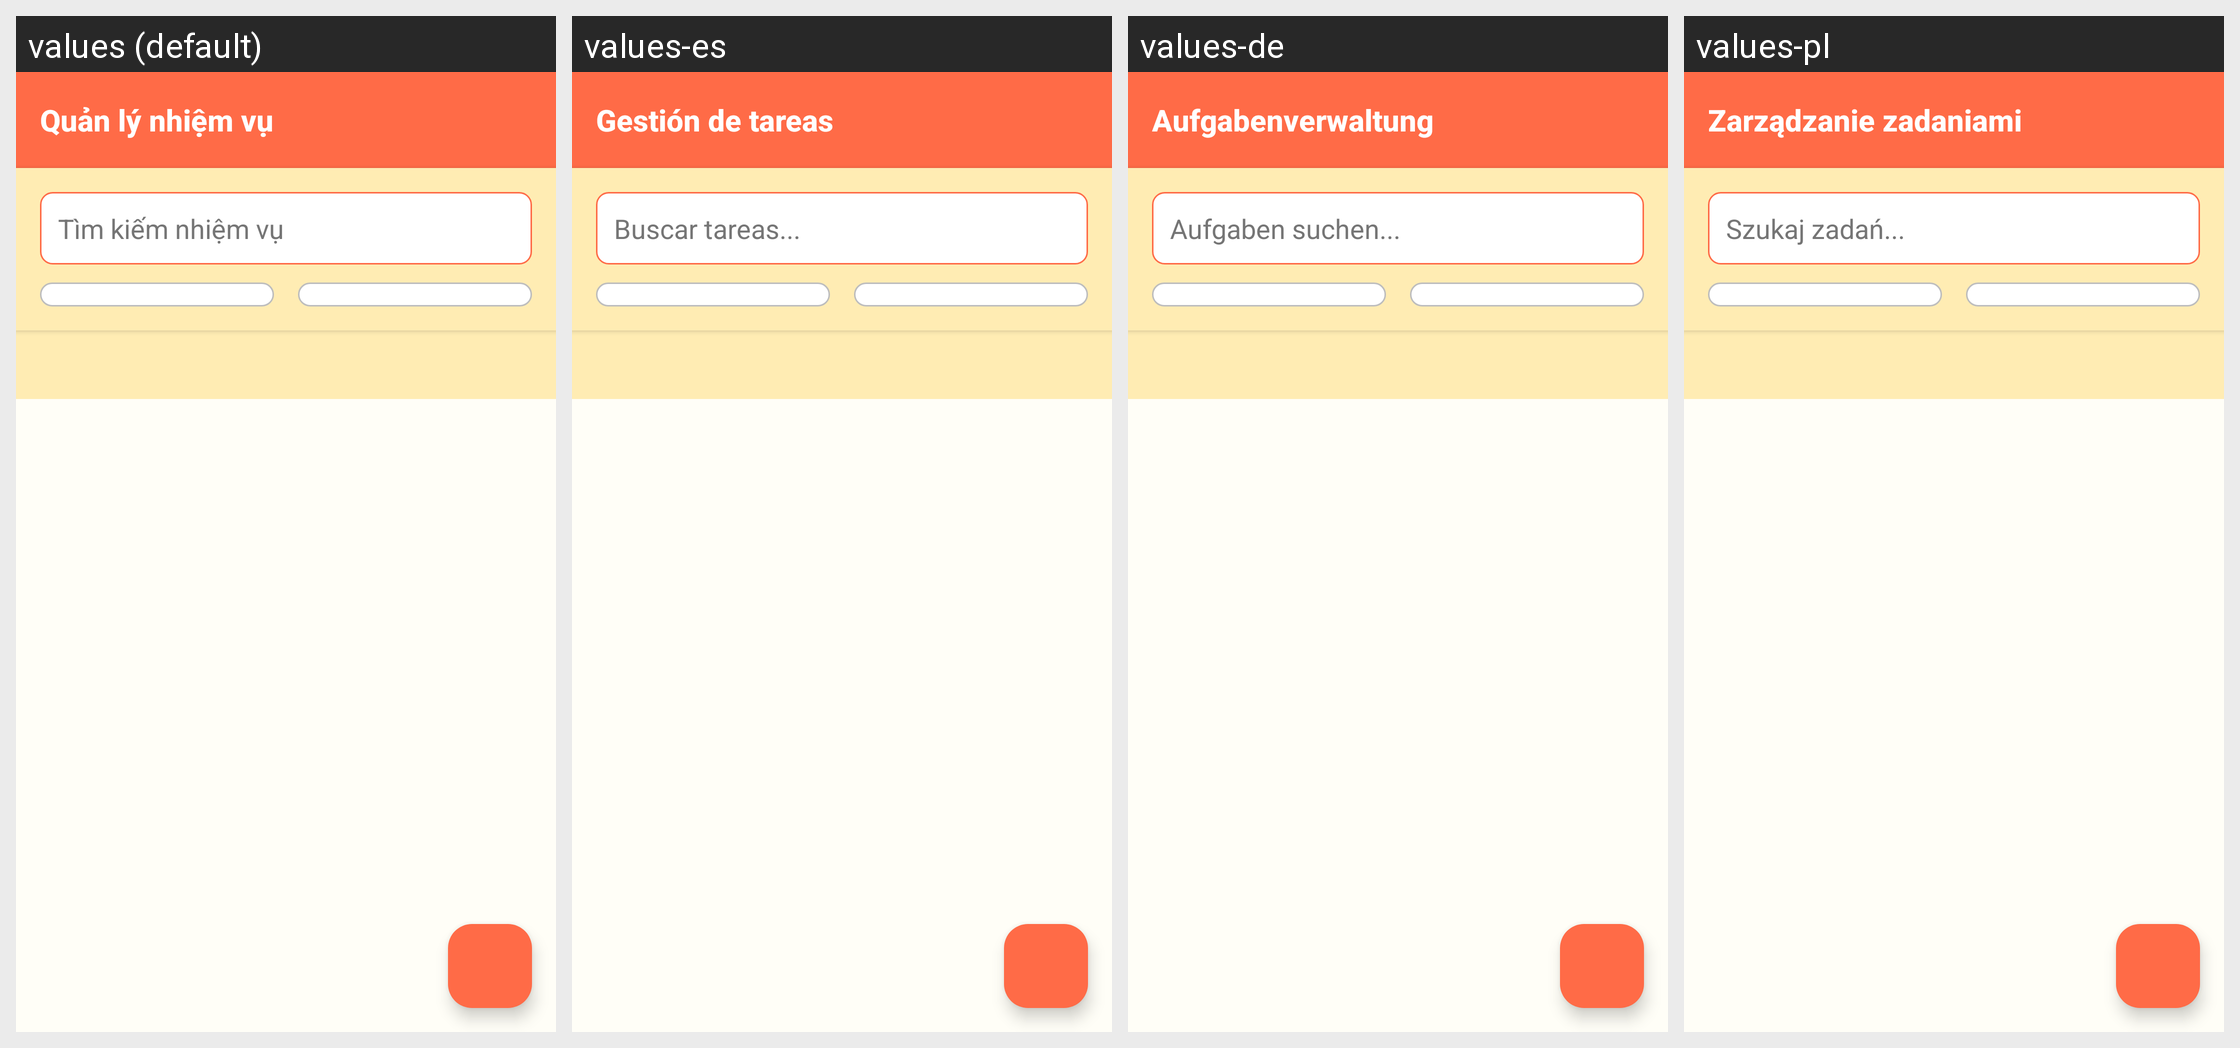

This grid shows one Android layout under several languages. Give, for every string resource on the screen, its name, the default text and each shown locale's text.
Android screen res/layout/activity_task_management.xml rendered under 4 locales, left to right: values (default), values-es, values-de, values-pl. Device: Nexus 5 (rendered at 1080×1920; each locale shown at half size, 540×960, under a caption strip naming it); theme Theme.ColoringShapes.
Other locales in the repository, not shown: values-ar, values-en, values-it, values-ja, values-ko, values-th, values-zh.
Strings drawn on this screen, with the default value and each locale's value (text and hints the layout hard-codes, and strings that could not be matched under every locale, appear in the picture but are not listed):

task_management
  values: Quản lý nhiệm vụ
  values-es: Gestión de tareas
  values-de: Aufgabenverwaltung
  values-pl: Zarządzanie zadaniami

search_tasks_hint
  values: Tìm kiếm nhiệm vụ
  values-es: Buscar tareas...
  values-de: Aufgaben suchen...
  values-pl: Szukaj zadań...
